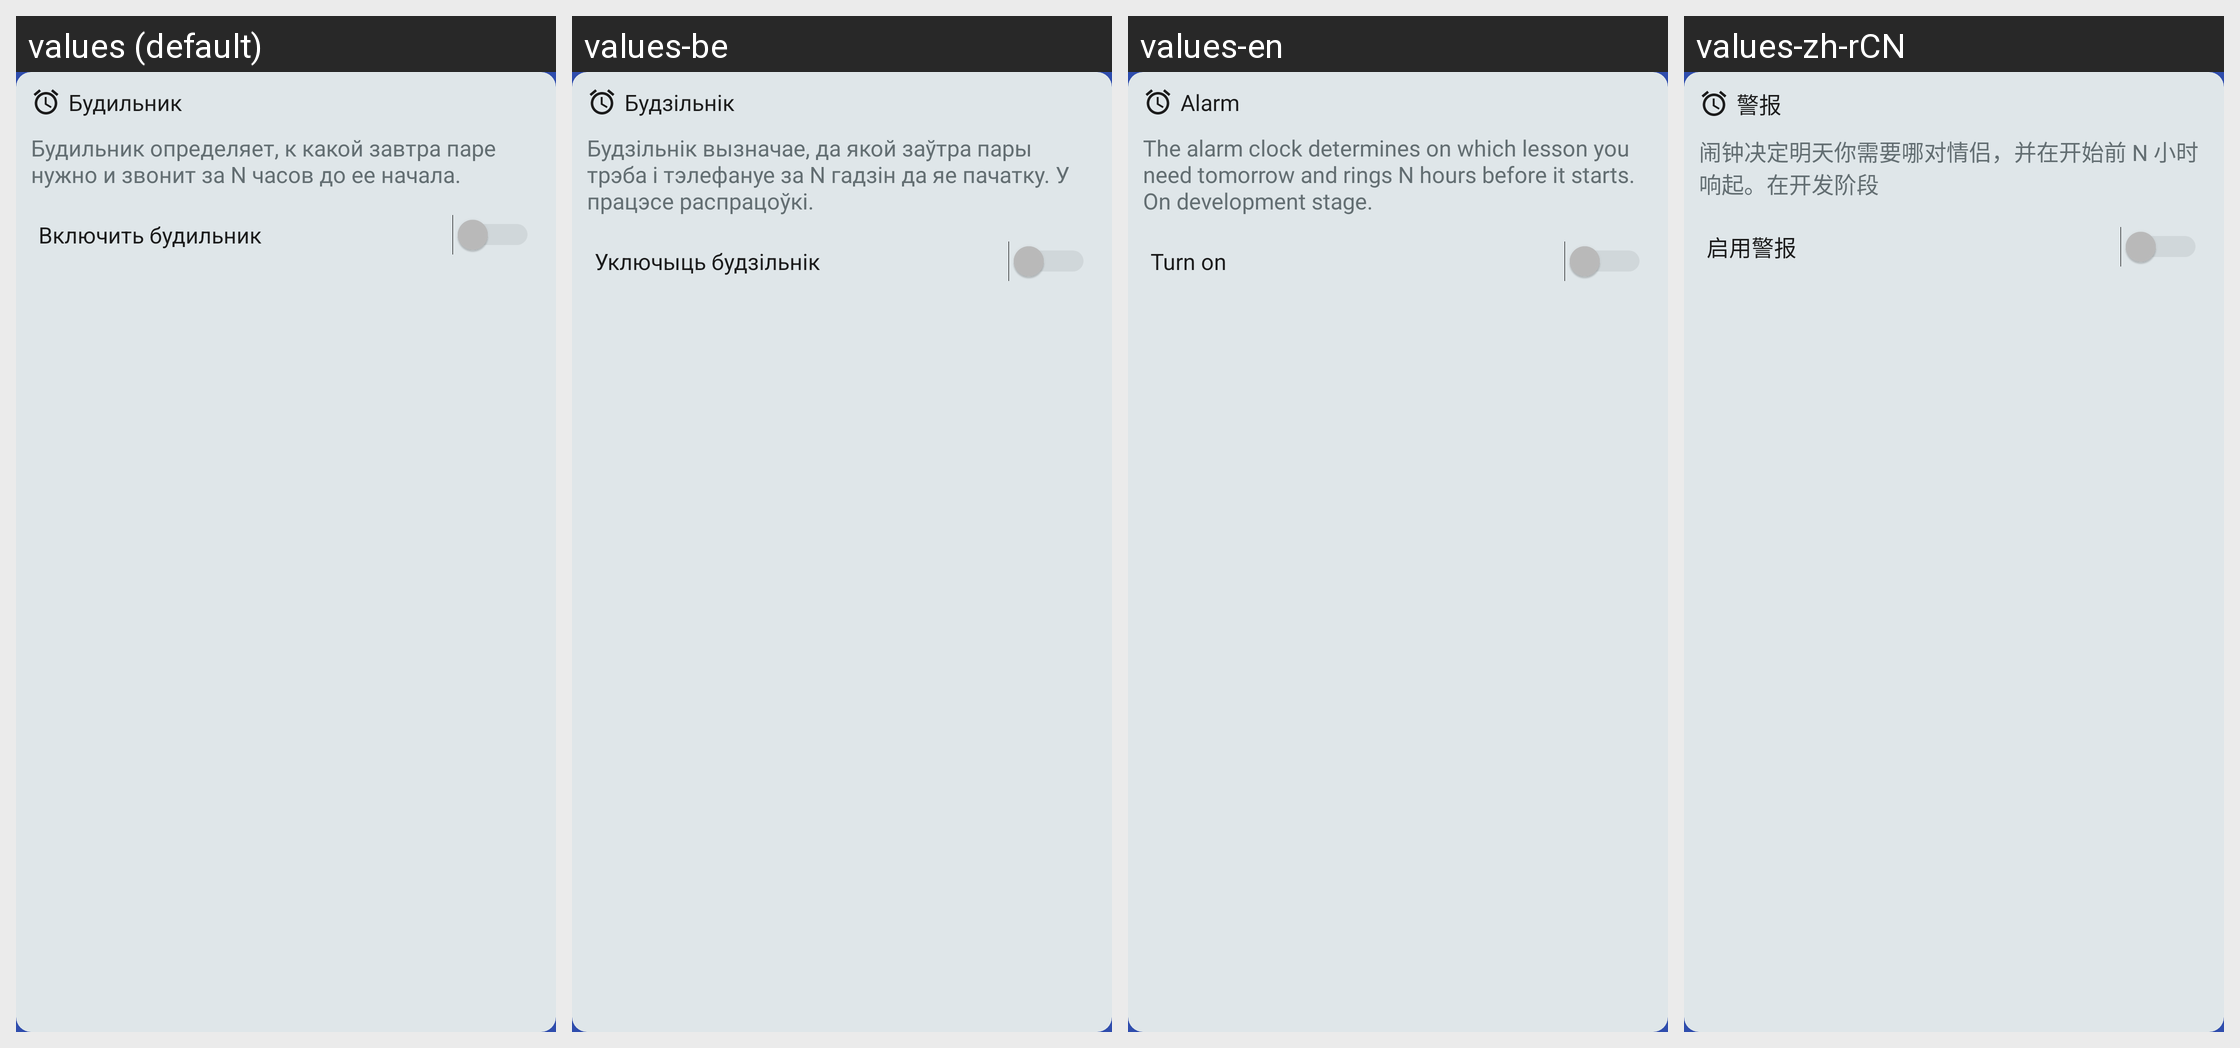

The same Android screen rendered under several of its app's locales, left to right. List the strings drawn on it with the default value and each locale's translation.
Android screen res/layout/fragment_schedule_settings_alarm.xml rendered under 4 locales, left to right: values (default), values-be, values-en, values-zh-rCN. Device: Nexus 5 (rendered at 1080×1920; each locale shown at half size, 540×960, under a caption strip naming it); theme Theme.BSUIRSchedule.
Strings drawn on this screen, with the default value and each locale's value (text and hints the layout hard-codes, and strings that could not be matched under every locale, appear in the picture but are not listed):

settings_alarm_title
  values: Будильник
  values-be: Будзільнік
  values-en: Alarm
  values-zh-rCN: 警报

settings_alarm_caption
  values: Будильник определяет, к какой завтра паре нужно и звонит за N часов до ее начала.
  values-be: Будзільнік вызначае, да якой заўтра пары трэба і тэлефануе за N гадзін да яе пачатку. У працэсе распрацоўкі.
  values-en: The alarm clock determines on which lesson you need tomorrow and rings N hours before it starts. On development stage.
  values-zh-rCN: 闹钟决定明天你需要哪对情侣，并在开始前 N 小时响起。在开发阶段

settings_alarm_on
  values: Включить будильник
  values-be: Уключыць будзільнік
  values-en: Turn on
  values-zh-rCN: 启用警报
